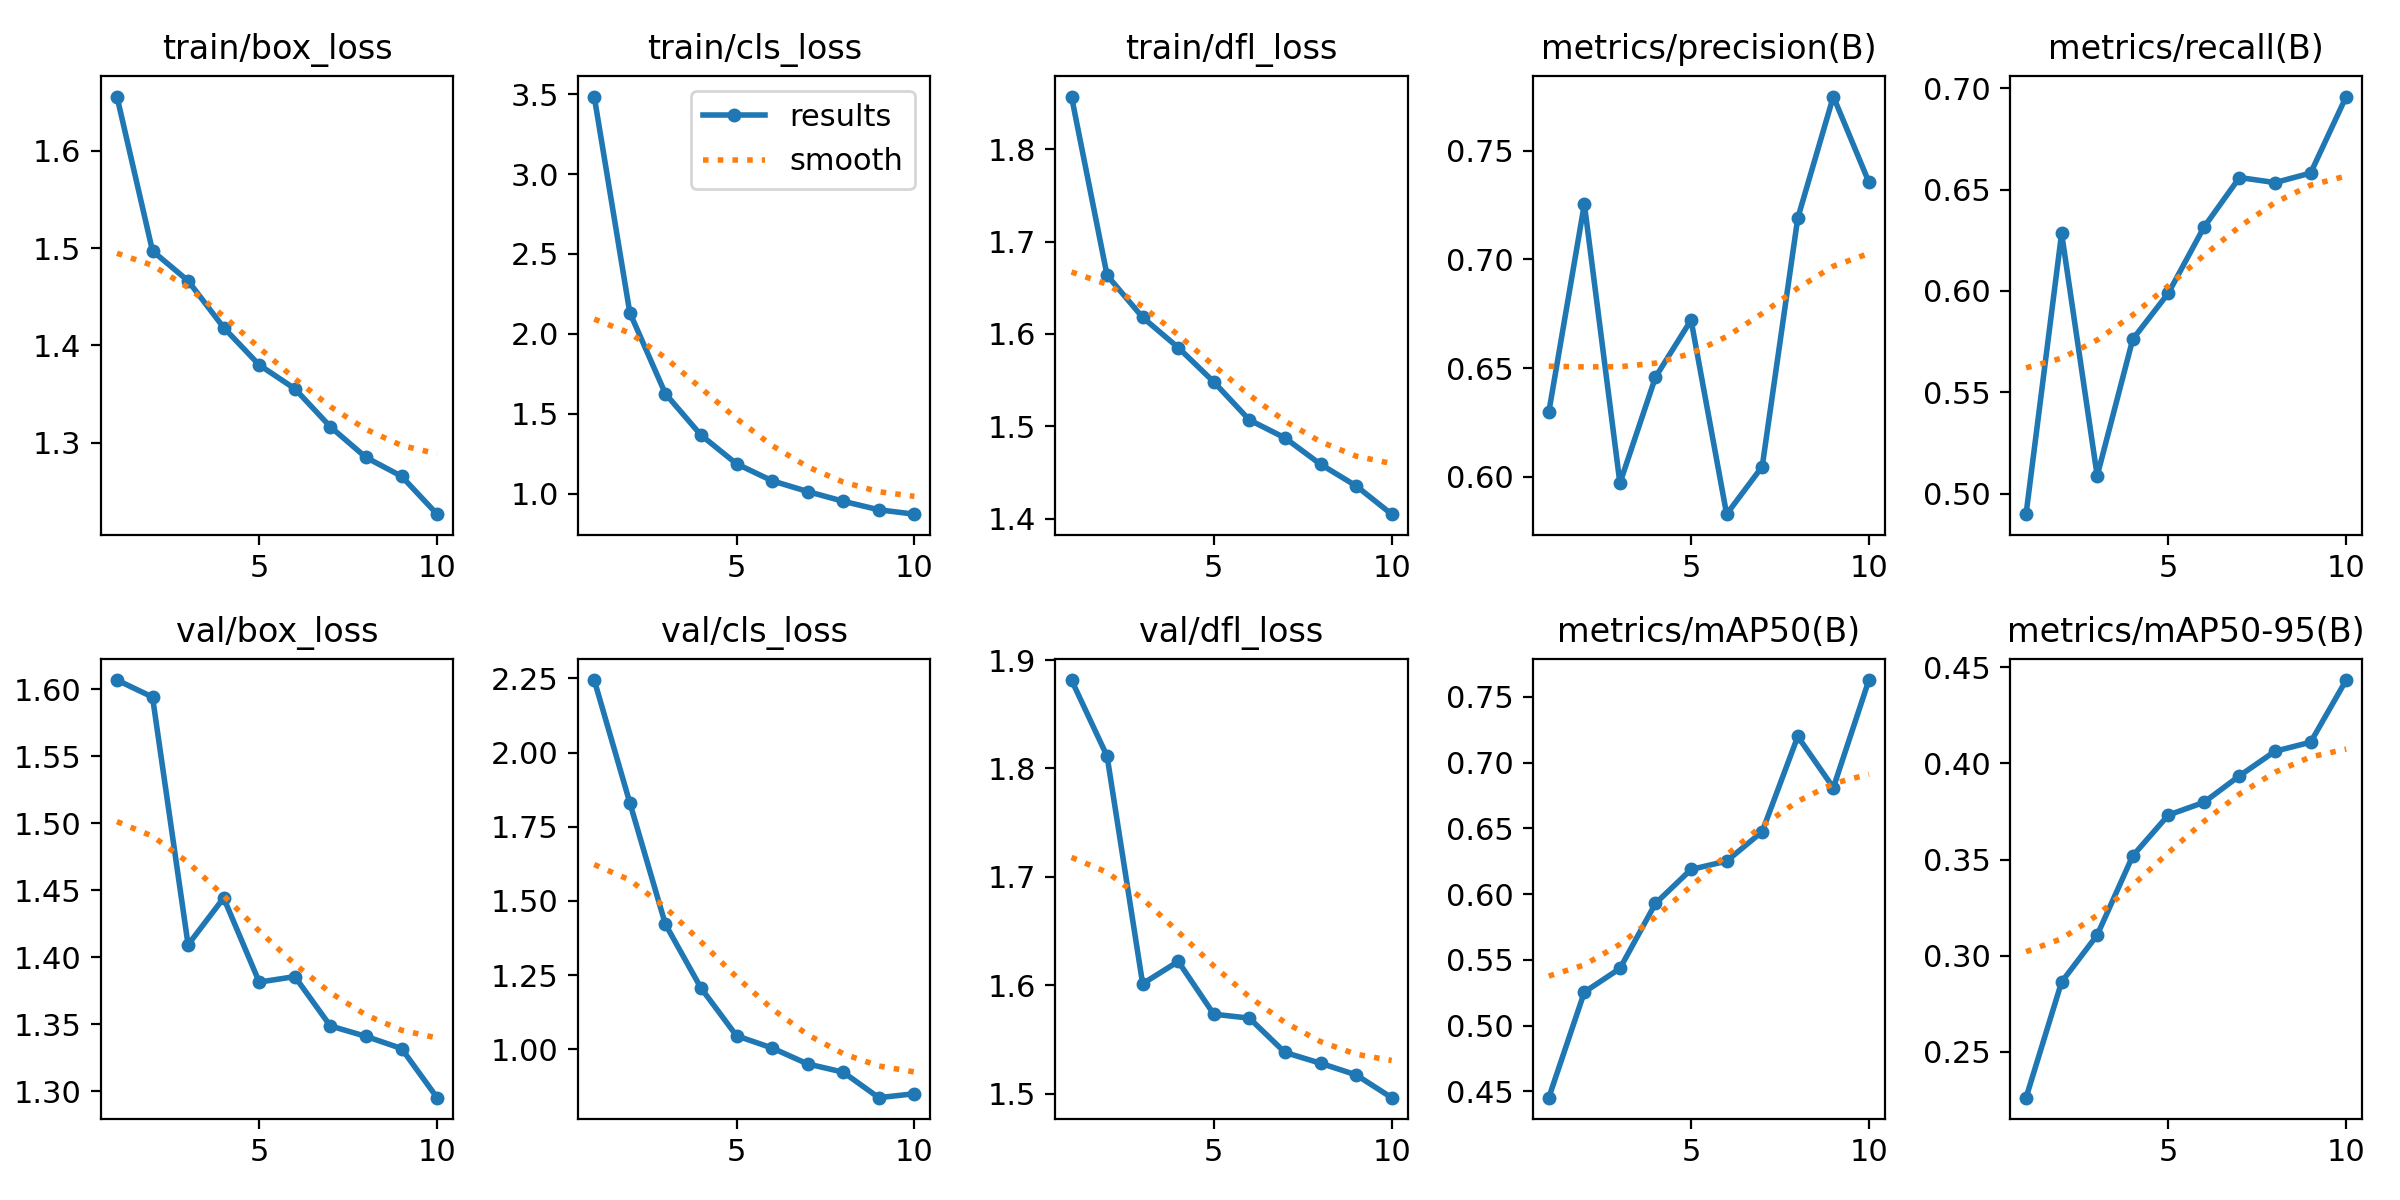

Data behind this chart, as committed beside it:
epoch, time, train/box_loss, train/cls_loss, train/dfl_loss, metrics/precision(B), metrics/recall(B), metrics/mAP50(B), metrics/mAP50-95(B), val/box_loss, val/cls_loss, val/dfl_loss, lr/pg0, lr/pg1, lr/pg2
1, 834.7, 1.656, 3.485, 1.857, 0.6297, 0.4898, 0.4453, 0.226, 1.607, 2.245, 1.882, 0.0002219, 0.0002219, 0.0002219
2, 1652, 1.497, 2.133, 1.663, 0.7254, 0.6285, 0.5255, 0.2863, 1.594, 1.831, 1.811, 0.0004003, 0.0004003, 0.0004003
3, 2468, 1.466, 1.626, 1.618, 0.5971, 0.5088, 0.5435, 0.3107, 1.409, 1.422, 1.601, 0.0005346, 0.0005346, 0.0005346
4, 3314, 1.418, 1.367, 1.585, 0.6459, 0.5762, 0.593, 0.3519, 1.444, 1.207, 1.622, 0.0004689, 0.0004689, 0.0004689
5, 4192, 1.38, 1.187, 1.548, 0.6721, 0.5989, 0.6188, 0.3731, 1.381, 1.046, 1.573, 0.0004029, 0.0004029, 0.0004029
6, 5013, 1.356, 1.081, 1.507, 0.5829, 0.6315, 0.6251, 0.3798, 1.386, 1.004, 1.57, 0.0003368, 0.0003368, 0.0003368
7, 5833, 1.316, 1.013, 1.487, 0.6048, 0.656, 0.6476, 0.3936, 1.349, 0.9507, 1.538, 0.0002708, 0.0002708, 0.0002708
8, 6632, 1.285, 0.9525, 1.459, 0.719, 0.6535, 0.7199, 0.4064, 1.341, 0.9229, 1.528, 0.0002048, 0.0002048, 0.0002048
9, 7481, 1.266, 0.8992, 1.435, 0.7748, 0.6582, 0.681, 0.4111, 1.332, 0.837, 1.517, 0.0001387, 0.0001387, 0.0001387
10, 8311, 1.227, 0.8718, 1.405, 0.7355, 0.696, 0.7628, 0.4434, 1.295, 0.8503, 1.496, 7.2703e-05, 7.2703e-05, 7.2703e-05
